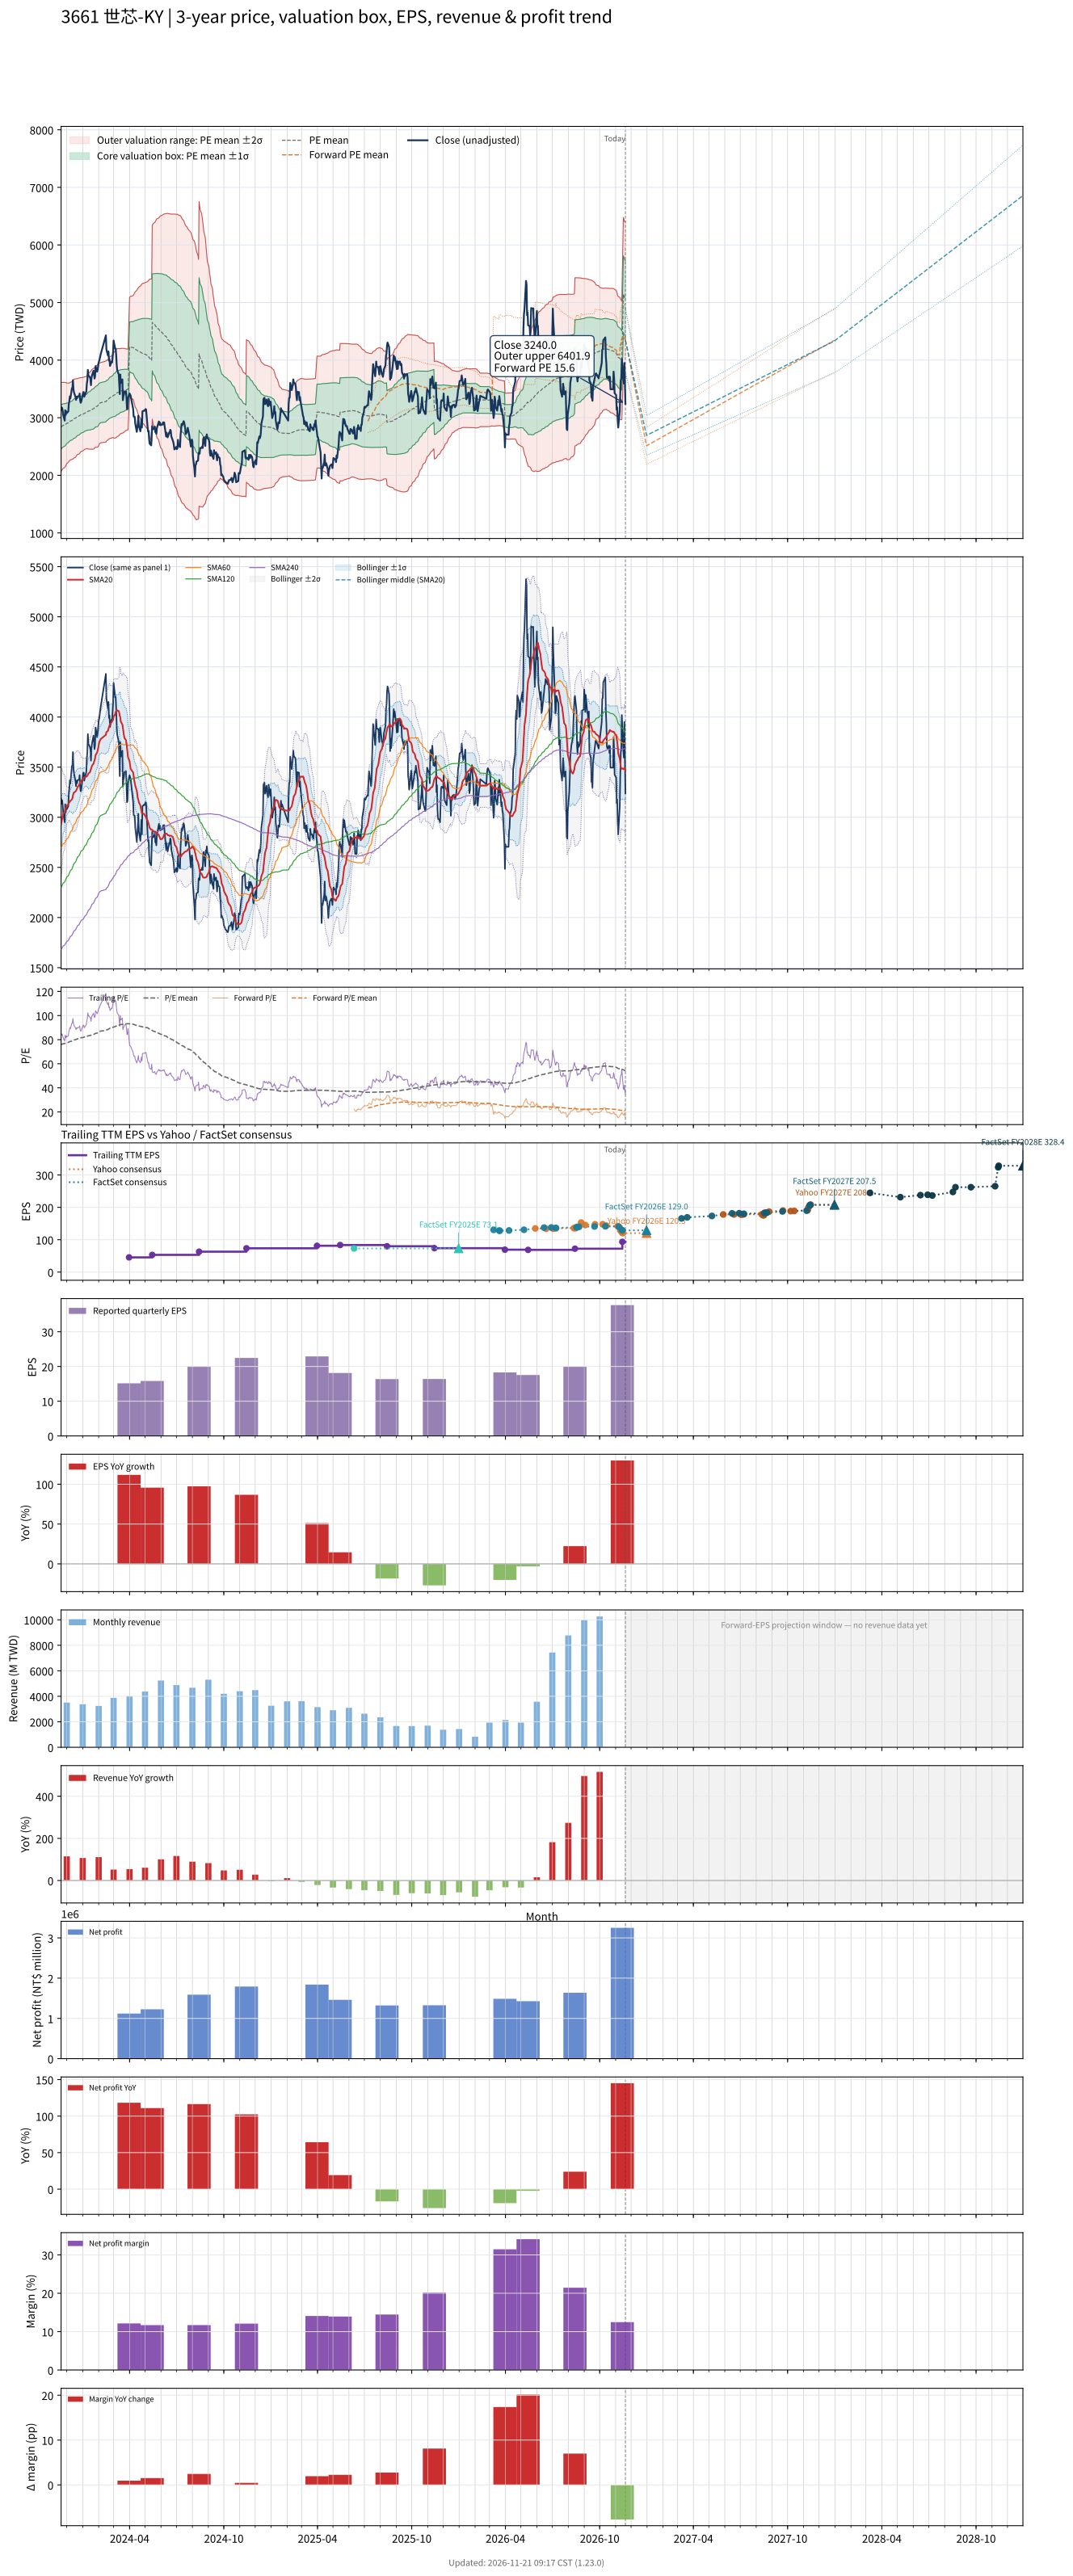

The table this chart was drawn from, first rows:
# chart-version: skill-stock-dynamic-val…
date, close, available_date, period_end, eps, ttm_eps, pe, pe_mean, pe_std, price_m2, price_m1, price_mean, price_p1, price_p2, as_of_date, forward_eps, forward_pe, forward_pe_mean, forward_pe_std, forward_price_m2, forward_price_m1, forward_price_mean, forward_price_p1, forward_price_p2
2023-11-20, 3185, 2023-11-14, 2023-09-30, 12.03, 37.44, 85.07, 75.86, 10.28, 2070, 2455, 2840, 3225, 3610, , , , , , , , , , 
2023-11-21, 3135, 2023-11-14, 2023-09-30, 12.03, 37.44, 83.73, 76.06, 10.21, 2083, 2465, 2848, 3230, 3612, , , , , , , , , , 
2023-11-22, 3170, 2023-11-14, 2023-09-30, 12.03, 37.44, 84.67, 76.25, 10.15, 2095, 2475, 2855, 3235, 3615, , , , , , , , , , 
2023-11-23, 3125, 2023-11-14, 2023-09-30, 12.03, 37.44, 83.47, 76.44, 10.06, 2109, 2485, 2862, 3239, 3616, , , , , , , , , , 
2023-11-24, 3050, 2023-11-14, 2023-09-30, 12.03, 37.44, 81.46, 76.61, 9.984, 2121, 2494, 2868, 3242, 3616, , , , , , , , , , 
2023-11-27, 2950, 2023-11-14, 2023-09-30, 12.03, 37.44, 78.79, 76.76, 9.872, 2135, 2504, 2874, 3244, 3613, , , , , , , , , , 
2023-11-28, 3130, 2023-11-14, 2023-09-30, 12.03, 37.44, 83.6, 76.96, 9.768, 2150, 2516, 2881, 3247, 3613, , , , , , , , , , 
2023-11-29, 3050, 2023-11-14, 2023-09-30, 12.03, 37.44, 81.46, 77.15, 9.635, 2167, 2528, 2888, 3249, 3610, , , , , , , , , , 
2023-11-30, 3110, 2023-11-14, 2023-09-30, 12.03, 37.44, 83.07, 77.33, 9.532, 2182, 2538, 2895, 3252, 3609, , , , , , , , , , 
2023-12-01, 3080, 2023-11-14, 2023-09-30, 12.03, 37.44, 82.26, 77.54, 9.353, 2203, 2553, 2903, 3253, 3604, , , , , , , , , , 
2023-12-04, 3110, 2023-11-14, 2023-09-30, 12.03, 37.44, 83.07, 77.75, 9.186, 2223, 2567, 2911, 3255, 3599, , , , , , , , , , 
2023-12-05, 3240, 2023-11-14, 2023-09-30, 12.03, 37.44, 86.54, 77.98, 9.075, 2240, 2580, 2919, 3259, 3599, , , , , , , , , , 
2023-12-06, 3290, 2023-11-14, 2023-09-30, 12.03, 37.44, 87.87, 78.17, 9.036, 2250, 2588, 2927, 3265, 3603, , , , , , , , , , 
2023-12-07, 3370, 2023-11-14, 2023-09-30, 12.03, 37.44, 90.01, 78.38, 9.007, 2260, 2598, 2935, 3272, 3609, , , , , , , , , , 
2023-12-08, 3335, 2023-11-14, 2023-09-30, 12.03, 37.44, 89.08, 78.58, 8.981, 2270, 2606, 2942, 3278, 3615, , , , , , , , , , 
2023-12-11, 3510, 2023-11-14, 2023-09-30, 12.03, 37.44, 93.75, 78.8, 9.023, 2275, 2613, 2950, 3288, 3626, , , , , , , , , , 
2023-12-12, 3520, 2023-11-14, 2023-09-30, 12.03, 37.44, 94.02, 79.03, 9.061, 2280, 2620, 2959, 3298, 3637, , , , , , , , , , 
2023-12-13, 3650, 2023-11-14, 2023-09-30, 12.03, 37.44, 97.49, 79.28, 9.15, 2283, 2626, 2968, 3311, 3654, , , , , , , , , , 
2023-12-14, 3495, 2023-11-14, 2023-09-30, 12.03, 37.44, 93.35, 79.51, 9.156, 2291, 2634, 2977, 3320, 3663, , , , , , , , , , 
2023-12-15, 3440, 2023-11-14, 2023-09-30, 12.03, 37.44, 91.88, 79.72, 9.15, 2300, 2642, 2985, 3327, 3670, , , , , , , , , , 
2023-12-18, 3360, 2023-11-14, 2023-09-30, 12.03, 37.44, 89.74, 79.94, 9.076, 2313, 2653, 2993, 3333, 3672, , , , , , , , , , 
2023-12-19, 3310, 2023-11-14, 2023-09-30, 12.03, 37.44, 88.41, 80.15, 8.973, 2329, 2665, 3001, 3337, 3673, , , , , , , , , , 
2023-12-20, 3365, 2023-11-14, 2023-09-30, 12.03, 37.44, 89.88, 80.35, 8.918, 2341, 2674, 3008, 3342, 3676, , , , , , , , , , 
2023-12-21, 3340, 2023-11-14, 2023-09-30, 12.03, 37.44, 89.21, 80.55, 8.846, 2353, 2685, 3016, 3347, 3678, , , , , , , , , , 
2023-12-22, 3370, 2023-11-14, 2023-09-30, 12.03, 37.44, 90.01, 80.73, 8.822, 2362, 2692, 3022, 3353, 3683, , , , , , , , , , 
2023-12-25, 3375, 2023-11-14, 2023-09-30, 12.03, 37.44, 90.14, 80.9, 8.797, 2370, 2700, 3029, 3358, 3688, , , , , , , , , , 
2023-12-26, 3420, 2023-11-14, 2023-09-30, 12.03, 37.44, 91.35, 81.11, 8.739, 2383, 2710, 3037, 3364, 3691, , , , , , , , , , 
2023-12-27, 3305, 2023-11-14, 2023-09-30, 12.03, 37.44, 88.27, 81.28, 8.685, 2393, 2718, 3043, 3368, 3693, , , , , , , , , , 
2023-12-28, 3260, 2023-11-14, 2023-09-30, 12.03, 37.44, 87.07, 81.44, 8.61, 2404, 2727, 3049, 3371, 3694, , , , , , , , , , 
2023-12-29, 3275, 2023-11-14, 2023-09-30, 12.03, 37.44, 87.47, 81.59, 8.551, 2415, 2735, 3055, 3375, 3695, , , , , , , , , , 
2024-01-02, 3445, 2023-11-14, 2023-09-30, 12.03, 37.44, 92.01, 81.8, 8.497, 2426, 2745, 3063, 3381, 3699, , , , , , , , , , 
2024-01-03, 3445, 2023-11-14, 2023-09-30, 12.03, 37.44, 92.01, 82, 8.459, 2437, 2753, 3070, 3387, 3703, , , , , , , , , , 
2024-01-04, 3365, 2023-11-14, 2023-09-30, 12.03, 37.44, 89.88, 82.16, 8.428, 2445, 2760, 3076, 3391, 3707, , , , , , , , , , 
2024-01-05, 3390, 2023-11-14, 2023-09-30, 12.03, 37.44, 90.54, 82.31, 8.411, 2452, 2767, 3082, 3397, 3711, , , , , , , , , , 
2024-01-08, 3455, 2023-11-14, 2023-09-30, 12.03, 37.44, 92.28, 82.49, 8.384, 2461, 2775, 3089, 3402, 3716, , , , , , , , , , 
2024-01-09, 3590, 2023-11-14, 2023-09-30, 12.03, 37.44, 95.89, 82.69, 8.416, 2466, 2781, 3096, 3411, 3726, , , , , , , , , , 
2024-01-10, 3650, 2023-11-14, 2023-09-30, 12.03, 37.44, 97.49, 82.86, 8.51, 2465, 2784, 3102, 3421, 3739, , , , , , , , , , 
2024-01-11, 3830, 2023-11-14, 2023-09-30, 12.03, 37.44, 102.3, 83.06, 8.682, 2460, 2785, 3110, 3435, 3760, , , , , , , , , , 
2024-01-12, 3735, 2023-11-14, 2023-09-30, 12.03, 37.44, 99.76, 83.21, 8.813, 2456, 2786, 3116, 3445, 3775, , , , , , , , , , 
2024-01-15, 3700, 2023-11-14, 2023-09-30, 12.03, 37.44, 98.82, 83.37, 8.923, 2453, 2787, 3121, 3455, 3789, , , , , , , , , , 
2024-01-16, 3670, 2023-11-14, 2023-09-30, 12.03, 37.44, 98.02, 83.51, 9.019, 2451, 2789, 3127, 3464, 3802, , , , , , , , , , 
2024-01-17, 3565, 2023-11-14, 2023-09-30, 12.03, 37.44, 95.22, 83.65, 9.07, 2453, 2792, 3132, 3472, 3811, , , , , , , , , , 
2024-01-18, 3690, 2023-11-14, 2023-09-30, 12.03, 37.44, 98.56, 83.82, 9.155, 2453, 2796, 3138, 3481, 3824, , , , , , , , , , 
2024-01-19, 3735, 2023-11-14, 2023-09-30, 12.03, 37.44, 99.76, 84, 9.259, 2452, 2798, 3145, 3492, 3838, , , , , , , , , , 
2024-01-22, 3815, 2023-11-14, 2023-09-30, 12.03, 37.44, 101.9, 84.24, 9.341, 2455, 2804, 3154, 3504, 3853, , , , , , , , , , 
2024-01-23, 3750, 2023-11-14, 2023-09-30, 12.03, 37.44, 100.2, 84.48, 9.377, 2461, 2812, 3163, 3514, 3865, , , , , , , , , , 
2024-01-24, 3680, 2023-11-14, 2023-09-30, 12.03, 37.44, 98.29, 84.73, 9.352, 2472, 2822, 3172, 3522, 3872, , , , , , , , , , 
2024-01-25, 3720, 2023-11-14, 2023-09-30, 12.03, 37.44, 99.36, 84.99, 9.312, 2485, 2833, 3182, 3531, 3879, , , , , , , , , , 
2024-01-26, 3895, 2023-11-14, 2023-09-30, 12.03, 37.44, 104, 85.24, 9.42, 2486, 2839, 3191, 3544, 3897, , , , , , , , , , 
2024-01-29, 3800, 2023-11-14, 2023-09-30, 12.03, 37.44, 101.5, 85.43, 9.512, 2486, 2843, 3199, 3555, 3911, , , , , , , , , , 
2024-01-30, 3835, 2023-11-14, 2023-09-30, 12.03, 37.44, 102.4, 85.66, 9.592, 2489, 2848, 3207, 3566, 3925, , , , , , , , , , 
2024-01-31, 3900, 2023-11-14, 2023-09-30, 12.03, 37.44, 104.2, 85.96, 9.6, 2500, 2859, 3218, 3578, 3937, , , , , , , , , , 
2024-02-01, 3960, 2023-11-14, 2023-09-30, 12.03, 37.44, 105.8, 86.29, 9.596, 2512, 2871, 3231, 3590, 3949, , , , , , , , , , 
2024-02-02, 3985, 2023-11-14, 2023-09-30, 12.03, 37.44, 106.4, 86.7, 9.398, 2542, 2894, 3246, 3598, 3950, , , , , , , , , , 
2024-02-05, 4105, 2023-11-14, 2023-09-30, 12.03, 37.44, 109.6, 87.11, 9.3, 2565, 2913, 3262, 3610, 3958, , , , , , , , , , 
2024-02-15, 4430, 2023-11-14, 2023-09-30, 12.03, 37.44, 118.3, 87.6, 9.401, 2576, 2928, 3280, 3632, 3984, , , , , , , , , , 
2024-02-16, 4185, 2023-11-14, 2023-09-30, 12.03, 37.44, 111.8, 88.01, 9.368, 2594, 2944, 3295, 3646, 3997, , , , , , , , , , 
2024-02-19, 4080, 2023-11-14, 2023-09-30, 12.03, 37.44, 109, 88.4, 9.26, 2616, 2963, 3310, 3656, 4003, , , , , , , , , , 
2024-02-20, 4150, 2023-11-14, 2023-09-30, 12.03, 37.44, 110.8, 88.75, 9.302, 2626, 2975, 3323, 3671, 4019, , , , , , , , , , 
... 669 more rows
